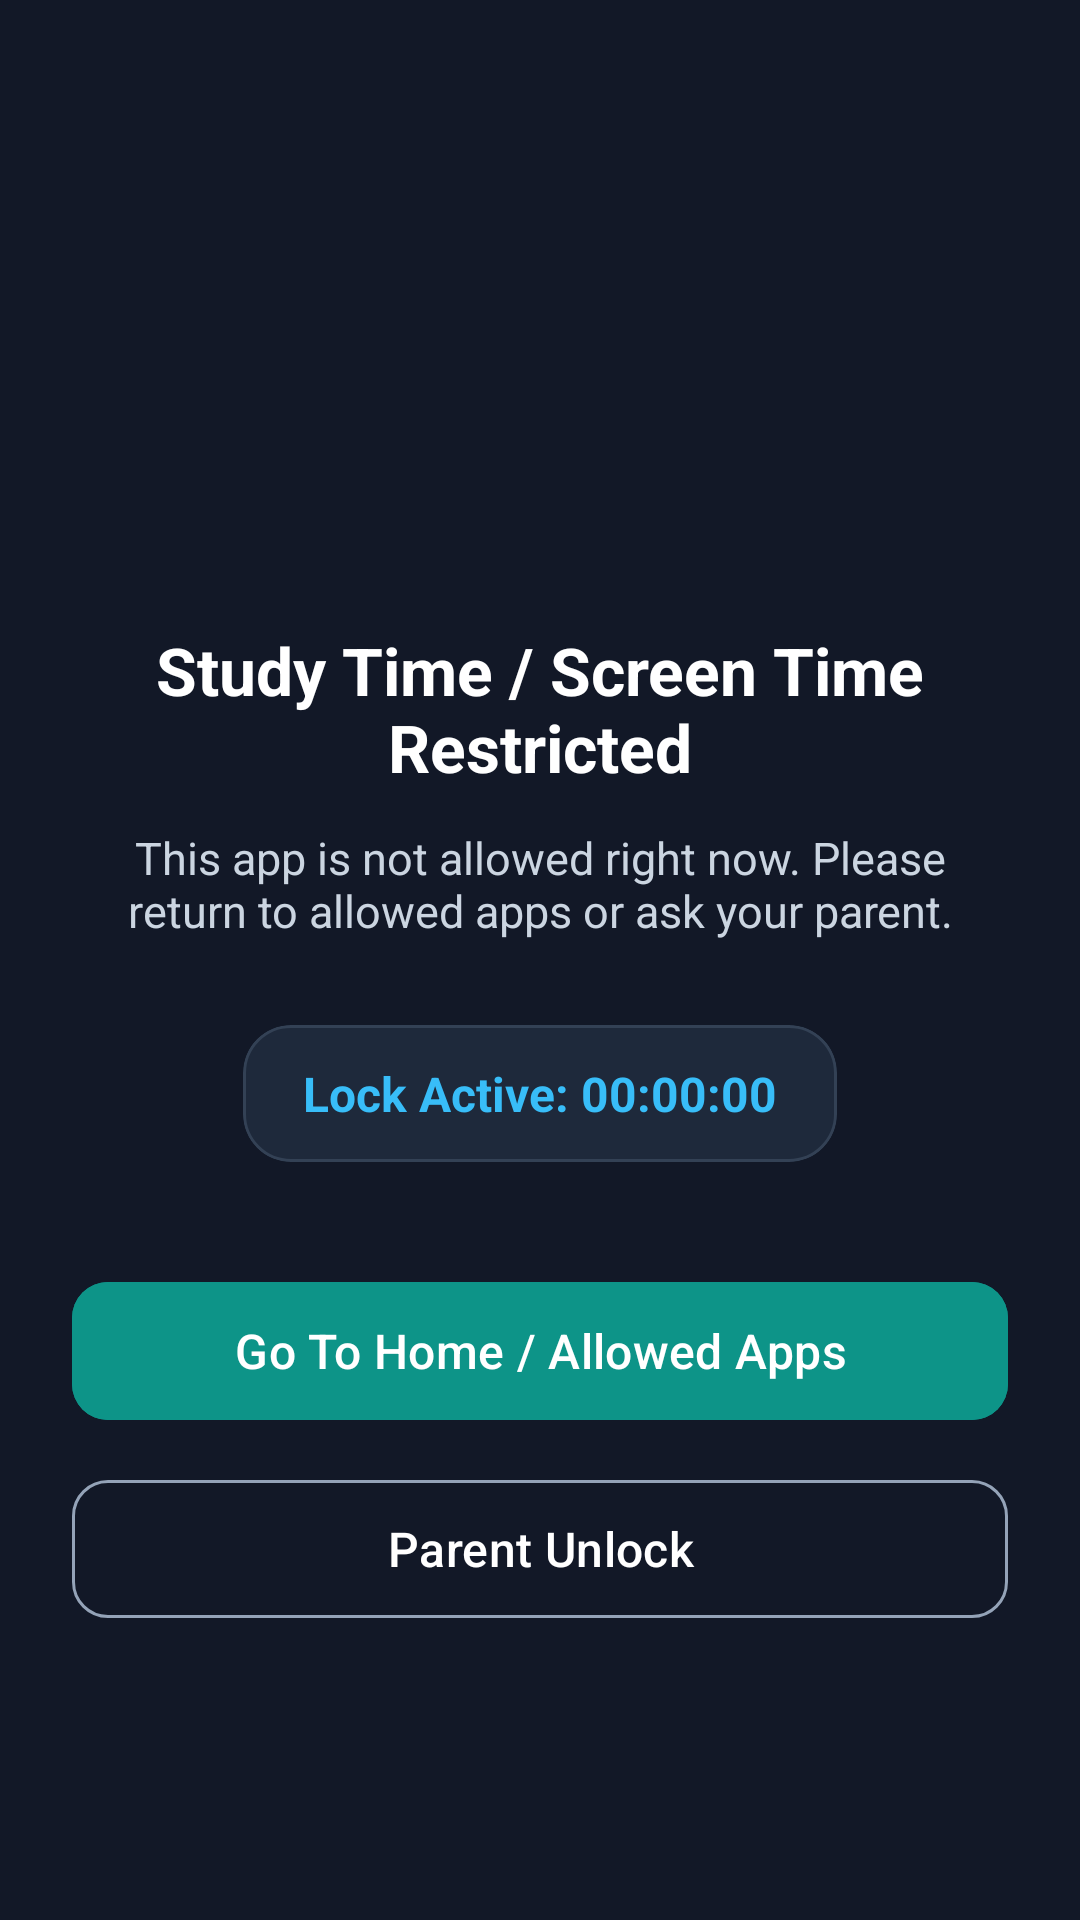

Produce the Android XML layout that renders to this screen, including the resource entries it uses.
<!-- AndroidManifest.xml: activity theme Theme.ChildScreenLock.Fullscreen -->
<!-- res/layout/activity_lock_overlay.xml -->
<?xml version="1.0" encoding="utf-8"?>
<LinearLayout
    xmlns:android="http://schemas.android.com/apk/res/android"
    xmlns:app="http://schemas.android.com/apk/res-auto"
    android:layout_width="match_parent"
    android:layout_height="match_parent"
    android:background="@color/overlay_bg"
    android:gravity="center"
    android:orientation="vertical"
    android:padding="24dp">

    
    <ImageView
        android:layout_width="88dp"
        android:layout_height="88dp"
        android:src="@drawable/ic_lock"
        app:tint="@color/accent_orange" />

    <TextView
        android:id="@+id/tvOverlayTitle"
        android:layout_width="wrap_content"
        android:layout_height="wrap_content"
        android:layout_marginTop="24dp"
        android:gravity="center"
        android:text="@string/overlay_title"
        android:textColor="@color/white"
        android:textSize="22sp"
        android:textStyle="bold" />

    <TextView
        android:id="@+id/tvOverlaySubtitle"
        android:layout_width="wrap_content"
        android:layout_height="wrap_content"
        android:layout_marginTop="12dp"
        android:gravity="center"
        android:text="@string/overlay_subtitle"
        android:textColor="#CBD5E1"
        android:textSize="15sp" />

    
    <com.google.android.material.card.MaterialCardView
        android:layout_width="wrap_content"
        android:layout_height="wrap_content"
        android:layout_marginTop="28dp"
        app:cardBackgroundColor="#1E293B"
        app:cardCornerRadius="16dp"
        app:strokeColor="#334155"
        app:strokeWidth="1dp">

        <LinearLayout
            android:layout_width="wrap_content"
            android:layout_height="wrap_content"
            android:gravity="center"
            android:orientation="horizontal"
            android:paddingHorizontal="20dp"
            android:paddingVertical="12dp">

            <TextView
                android:id="@+id/tvOverlayTimer"
                android:layout_width="wrap_content"
                android:layout_height="wrap_content"
                android:text="Lock Active: 00:00:00"
                android:textColor="#38BDF8"
                android:textSize="16sp"
                android:textStyle="bold" />
        </LinearLayout>
    </com.google.android.material.card.MaterialCardView>

    
    <com.google.android.material.button.MaterialButton
        android:id="@+id/btnGoHome"
        android:layout_width="match_parent"
        android:layout_height="54dp"
        android:layout_marginTop="36dp"
        android:backgroundTint="@color/secondary"
        android:text="@string/overlay_btn_home"
        android:textColor="@color/white"
        android:textSize="16sp"
        app:cornerRadius="12dp" />

    <com.google.android.material.button.MaterialButton
        android:id="@+id/btnParentOverride"
        style="@style/Widget.Material3.Button.OutlinedButton"
        android:layout_width="match_parent"
        android:layout_height="54dp"
        android:layout_marginTop="12dp"
        android:text="@string/overlay_btn_parent_override"
        android:textColor="@color/white"
        android:textSize="16sp"
        app:cornerRadius="12dp"
        app:strokeColor="#94A3B8" />

</LinearLayout>
<!-- resources referenced by this layout -->
<resources>
  <color name="accent_orange">#EA580C</color>
  <color name="overlay_bg">#F1111827</color>
  <color name="secondary">#0D9488</color>
  <color name="white">#FFFFFF</color>
  <string name="overlay_btn_home">Go To Home / Allowed Apps</string>
  <string name="overlay_btn_parent_override">Parent Unlock</string>
  <string name="overlay_subtitle">This app is not allowed right now. Please return to allowed apps or ask your parent.</string>
  <string name="overlay_title">Study Time / Screen Time Restricted</string>
  <style name="Theme.ChildScreenLock.Fullscreen" parent="Theme.Material3.DayNight.NoActionBar">
          <item name="android:windowBackground">@color/overlay_bg</item>
          <item name="android:windowNoTitle">true</item>
          <item name="android:windowFullscreen">true</item>
          <item name="android:windowIsTranslucent">false</item>
          <item name="android:windowShowWallpaper">false</item>
          <item name="android:colorBackgroundCacheHint">@null</item>
      </style>
</resources>
